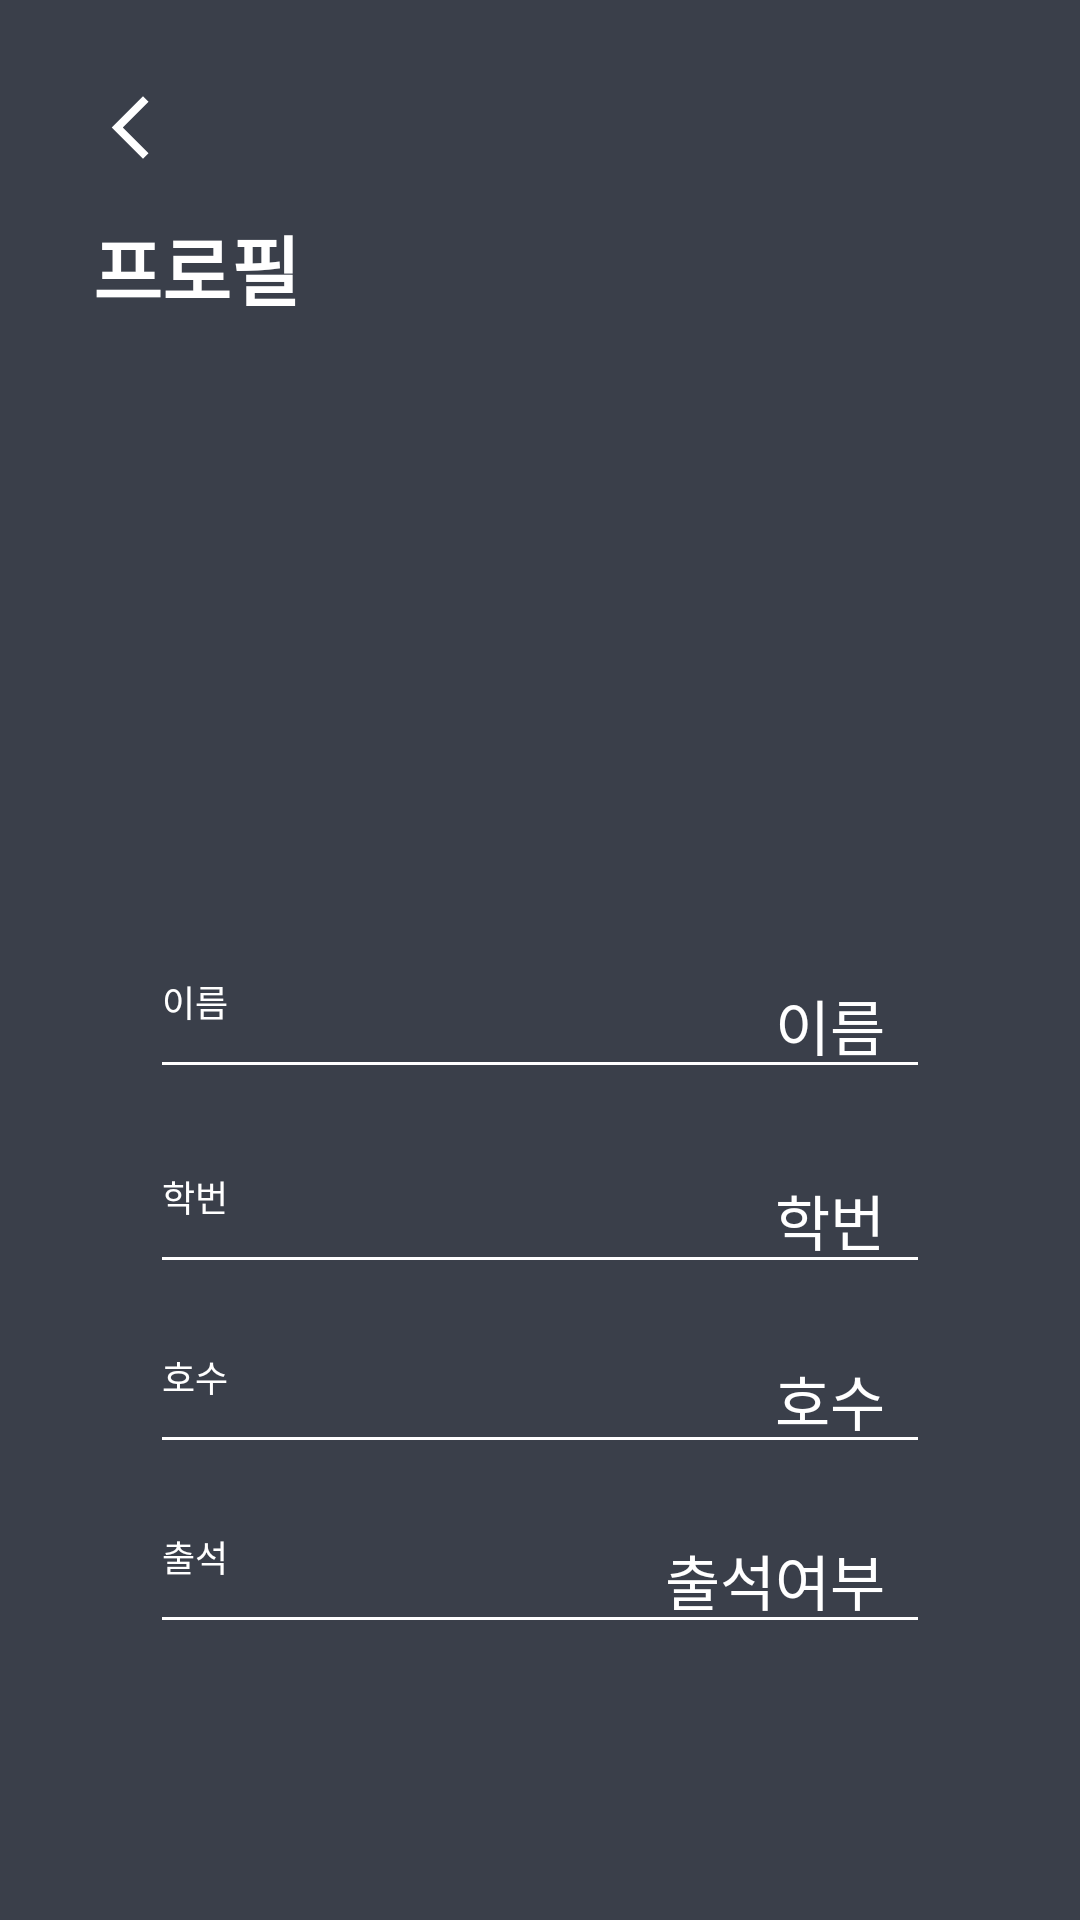

Android layout source for this screen:
<!-- AndroidManifest.xml: application theme Theme.Qvick_Android -->
<!-- res/layout/activity_profile.xml -->
<?xml version="1.0" encoding="utf-8"?>
<androidx.constraintlayout.widget.ConstraintLayout xmlns:android="http://schemas.android.com/apk/res/android"
    xmlns:app="http://schemas.android.com/apk/res-auto"
    xmlns:tools="http://schemas.android.com/tools"
    android:layout_width="match_parent"
    android:layout_height="match_parent"
    android:background="#3A3F4A"
    tools:context=".profile.ProfileActivity">

    <androidx.appcompat.widget.AppCompatButton
        android:id="@+id/backBtn"
        android:layout_width="25dp"
        android:layout_height="25dp"
        android:background="@drawable/baseline_arrow_back_ios_new_24"
        android:backgroundTint="@color/white"
        android:layout_marginTop="30dp"
        android:layout_marginLeft="31dp"
        app:layout_constraintStart_toStartOf="parent"
        app:layout_constraintTop_toTopOf="parent" />

    <TextView
        android:layout_width="120dp"
        android:layout_height="0dp"
        android:fontFamily="@font/pretendard_variable"
        android:text="프로필"
        android:textColor="@color/white"
        android:textSize="25dp"
        android:textStyle="bold"
        android:textAlignment="textStart"
        android:layout_marginTop="16dp"
        android:layout_marginLeft="31dp"
        app:layout_constraintStart_toStartOf="parent"
        app:layout_constraintTop_toBottomOf="@id/backBtn"
        />

    <ImageView
        android:id="@+id/ivProfile"
        android:layout_width="200dp"
        android:layout_height="200dp"
        android:layout_marginTop="125dp"
        android:background="@drawable/circle"
        android:src="@drawable/baseline_account_circle_24"
        app:layout_constraintEnd_toEndOf="parent"
        app:layout_constraintStart_toStartOf="parent"
        app:layout_constraintTop_toTopOf="parent" />



    <TextView
        android:layout_width="24dp"
        android:layout_height="17dp"
        android:fontFamily="@font/pretendard_variable"
        android:text="이름"
        android:textColor="@color/white"
        android:textSize="12dp"
        android:gravity="center"
        android:layout_marginTop="325dp"
        android:layout_marginLeft="53dp"
        app:layout_constraintStart_toStartOf="parent"
        app:layout_constraintTop_toTopOf="parent"
        />

    <EditText
        android:id="@+id/nameEditText"
        android:layout_width="0dp"
        android:layout_height="38dp"
        android:textSize="20dp"
        android:paddingRight="15dp"
        android:paddingTop="5dp"
        android:textColor="@color/white"
        android:gravity="end"
        android:fontFamily="@font/pretendard_variable"
        android:text="이름"
        android:backgroundTint="@color/white"
        android:textColorHint="@color/white"
        android:inputType="none"
        android:focusable="false"
        android:clickable="false"
        android:layout_marginTop="325dp"
        android:layout_marginLeft="50dp"
        android:layout_marginRight="50dp"
        app:layout_constraintEnd_toEndOf="parent"
        app:layout_constraintStart_toStartOf="parent"
        app:layout_constraintTop_toTopOf="parent"
        />

    <TextView
        android:layout_width="24dp"
        android:layout_height="17dp"
        android:fontFamily="@font/pretendard_variable"
        android:text="학번"
        android:textColor="@color/white"
        android:textSize="12dp"
        android:gravity="center"
        android:layout_marginTop="390dp"
        android:layout_marginLeft="53dp"
        app:layout_constraintStart_toStartOf="parent"
        app:layout_constraintTop_toTopOf="parent"
        />

    <EditText
        android:id="@+id/studentIDEditText"
        android:layout_width="0dp"
        android:layout_height="38dp"
        android:textSize="20dp"
        android:paddingRight="15dp"
        android:inputType="none"
        android:focusable="false"
        android:clickable="false"
        android:textColor="@color/white"
        android:gravity="end"
        android:fontFamily="@font/pretendard_variable"
        android:text="학번"
        android:backgroundTint="@color/white"
        android:paddingTop="5dp"
        android:textColorHint="@color/white"
        android:layout_marginTop="390dp"
        android:layout_marginLeft="50dp"
        android:layout_marginRight="50dp"
        app:layout_constraintEnd_toEndOf="parent"
        app:layout_constraintStart_toStartOf="parent"
        app:layout_constraintTop_toTopOf="parent"/>

    <TextView
        android:layout_width="24dp"
        android:layout_height="17dp"
        android:fontFamily="@font/pretendard_variable"
        android:text="호수"
        android:textColor="@color/white"
        android:textSize="12dp"
        android:gravity="center"
        android:layout_marginTop="450dp"
        android:layout_marginLeft="53dp"
        app:layout_constraintStart_toStartOf="parent"
        app:layout_constraintTop_toTopOf="parent"
        />

    <EditText
        android:id="@+id/roomNumberEditText"
        android:layout_width="0dp"
        android:layout_height="38dp"
        android:textSize="20dp"
        android:paddingRight="15dp"
        android:inputType="none"
        android:focusable="false"
        android:clickable="false"
        android:textColor="@color/white"
        android:gravity="end"
        android:fontFamily="@font/pretendard_variable"
        android:text="호수"
        android:backgroundTint="@color/white"
        android:paddingTop="5dp"
        android:textColorHint="@color/white"
        android:layout_marginTop="450dp"
        android:layout_marginLeft="50dp"
        android:layout_marginRight="50dp"
        app:layout_constraintEnd_toEndOf="parent"
        app:layout_constraintStart_toStartOf="parent"
        app:layout_constraintTop_toTopOf="parent"/>

    <TextView
        android:layout_width="24dp"
        android:layout_height="17dp"
        android:fontFamily="@font/pretendard_variable"
        android:text="출석여부"
        android:textColor="@color/white"
        android:textSize="12dp"
        android:gravity="center"
        android:layout_marginTop="510dp"
        android:layout_marginLeft="53dp"
        app:layout_constraintStart_toStartOf="parent"
        app:layout_constraintTop_toTopOf="parent"
        />

    <EditText
        android:id="@+id/AttendanceEditText"
        android:layout_width="0dp"
        android:layout_height="38dp"
        android:textSize="20dp"
        android:paddingRight="15dp"
        android:inputType="none"
        android:focusable="false"
        android:clickable="false"
        android:textColor="@color/white"
        android:gravity="end"
        android:fontFamily="@font/pretendard_variable"
        android:text="출석여부"
        android:backgroundTint="@color/white"
        android:paddingTop="5dp"
        android:textColorHint="@color/white"
        android:layout_marginTop="510dp"
        android:layout_marginLeft="50dp"
        android:layout_marginRight="50dp"
        app:layout_constraintEnd_toEndOf="parent"
        app:layout_constraintStart_toStartOf="parent"
        app:layout_constraintTop_toTopOf="parent"/>




</androidx.constraintlayout.widget.ConstraintLayout>
<!-- resources referenced by this layout -->
<resources>
  <color name="white">#FFFFFFFF</color>
  <!-- drawable baseline_arrow_back_ios_new_24 (drawable) -->
  <vector android:height="24dp" android:tint="#000000"
      android:viewportHeight="24" android:viewportWidth="24"
      android:width="10dp" xmlns:android="http://schemas.android.com/apk/res/android">
      <path android:fillColor="@android:color/white" android:pathData="M17.77,3.77l-1.77,-1.77l-10,10l10,10l1.77,-1.77l-8.23,-8.23z"/>
  </vector>
  <!-- drawable circle (drawable) -->
  <?xml version="1.0" encoding="UTF-8"?>
  <shape xmlns:android="http://schemas.android.com/apk/res/android">
  
  
      
      
      
      
      
      
      
      
      
  
      <corners android:bottomRightRadius="2000dp"
          android:bottomLeftRadius="2000dp"
          android:topLeftRadius="2000dp"
          android:topRightRadius="2000dp"/>
  </shape>
  <style name="Theme.Qvick_Android" parent="Base.Theme.Qvick_Android" />
  <style name="Base.Theme.Qvick_Android" parent="Theme.Material3.DayNight.NoActionBar">
          
          
      </style>
</resources>
